Run: headless pygame with SDL's dummy video driver; simulated clock (each Clock.tick advances the game by its frame time, no real sleeping); random seed 0; keys injected as events and as key.get_pressed() state; no mouse input.
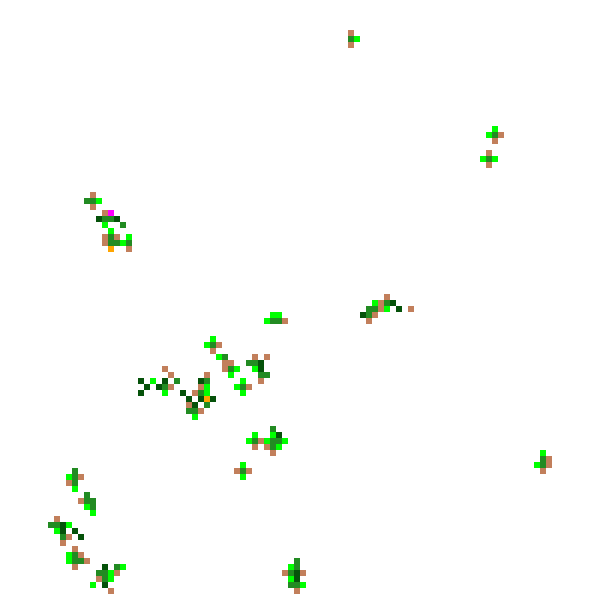
Frame 1 of 4 · flips 1–60 · no input
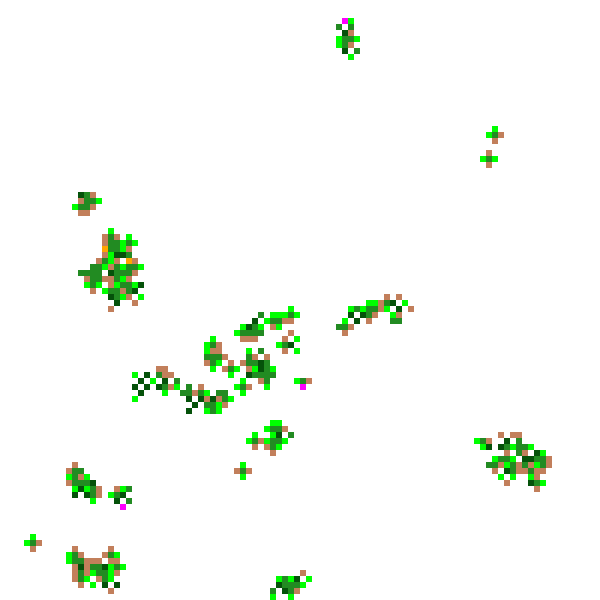
Frame 2 of 4 · flips 61–180 · tapped SPACE, RETURN · held RIGHT (→), D
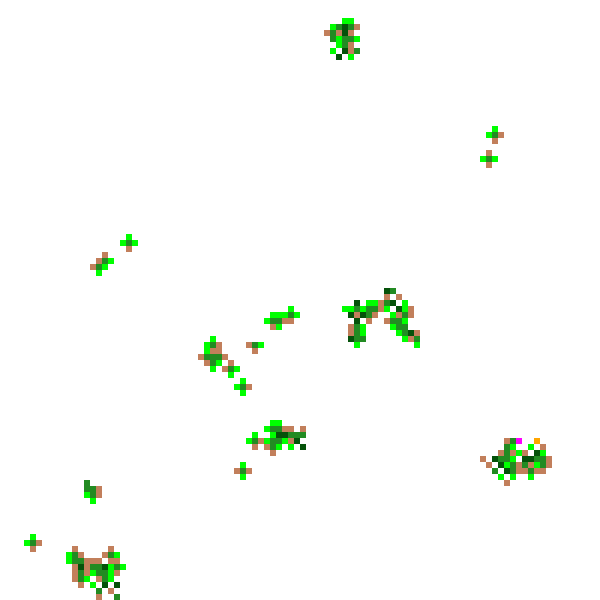
Frame 3 of 4 · flips 181–300 · held DOWN (↓), S
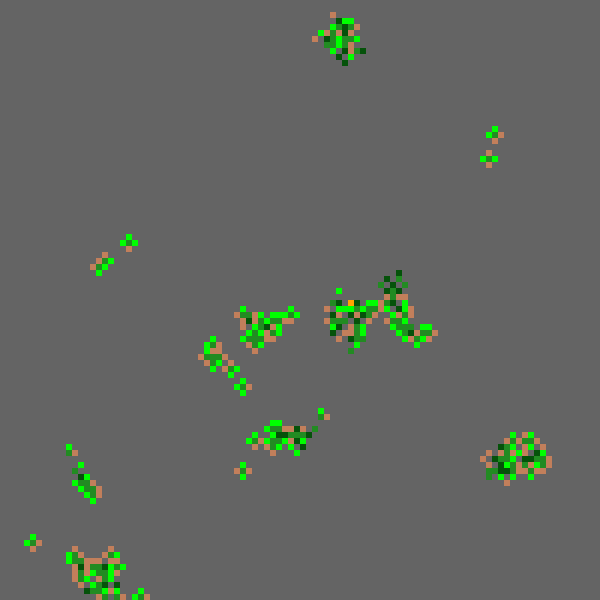
Frame 4 of 4 · flips 301–420 · held LEFT (←), A, UP (↑), W

The pygame program that drew these frames:

import pygame
import random

# 초기화
pygame.init()

# 기본 설정
GRID_SIZE = 100
CELL_SIZE = 6
WINDOW_SIZE = GRID_SIZE * CELL_SIZE
screen = pygame.display.set_mode((WINDOW_SIZE, WINDOW_SIZE))
clock = pygame.time.Clock()

# 기관 종류
ROOT, TRUNK, STEM, LEAF, FLOWER, FRUIT, SEED = range(7)

# 색상 정의
COLORS = {
    ROOT: (194, 127, 91),      # 갈색
    TRUNK: (5, 82, 10),
    STEM: (34, 139, 34),      # 짙은 초록
    LEAF: (0, 255, 0),        # 밝은 초록
    FLOWER: (255, 0, 255),    # 분홍
    FRUIT: (255, 165, 0),     # 주황
    SEED: (200, 200, 200),    # 회색
}

# 격자 셀
class Cell:
    def __init__(self):
        self.organ = None

# 개체 (유기체)
class Organism:
    def __init__(self, x, y, energy=8):
        self.parts = {(x, y): SEED}
        self.water = 3
        self.energy = energy  # 기본 에너지
        self.alive = True
        self.seed_timer = 10  # 발아까지 시간
        self.resource_tick = 0  # 에너지/수분 감소 간격

    def new_organ(self,x,y,organ,cost=2):
        self.parts[(x, y)] = organ
        grid[x][y].organ = organ
        self.energy -= cost

    def clear_cell(self,x,y):
        self.parts[(x, y)] = None
        grid[x][y].organ = None

    def update(self, grid):
        # 일정 간격마다 에너지/수분 감소
        self.resource_tick += 1
        if self.resource_tick >= 2:
            self.resource_tick = 0
            part_count = len(self.parts)
            self.energy -= 0.3 * part_count
            self.water -= 0.3 * part_count

        # 씨앗 상태인 경우
        if all(org == SEED for org in self.parts.values()):
            self.seed_timer -= 1
            self.energy+=0.3
            self.water+=0.3
            if self.seed_timer <= 0:
                for (x, y) in list(self.parts.keys()):
                    self.new_organ(x,y,STEM,0)

                    # 최소한의 생존을 위한 뿌리와 잎
                    nx,ny=self.find_empty_adjacent(grid,x,y)
                    if nx is not None:
                        self.new_organ(nx,ny,ROOT)
                    nx, ny = self.find_empty_adjacent(grid, x, y)
                    if nx is not None:
                        self.new_organ(nx, ny, LEAF)

            return

        # 기관 기능 처리
        for (x, y), organ in list(self.parts.items()):
            if organ == ROOT:
                self.energy += 0.3
                self.water += 1
            elif organ == LEAF:
                if sun:
                    self.energy += 1
            elif organ == TRUNK:
                self.energy -= 0.1
                self.water -= 0.1
            elif organ == FLOWER:
                if self.energy >= 9 and random.random() < 0.3:
                    self.new_organ(x, y, FRUIT,7)
            elif organ == FRUIT:
                if random.random() < 0.2:
                    # 기존 개체에서 씨앗이 만들어질 때, 새로운 개체로 분리
                    nx, ny = self.find_empty_adjacent(grid, x, y,10)
                    if nx is not None:
                        new_organism = Organism(nx, ny, energy=7)
                        organisms.append(new_organism)
                    self.clear_cell(x, y)
                    return

        # 생존 조건
        if self.water <= 0 or self.energy <= 0:
            self.alive = False
            for (x, y) in list(self.parts.keys()):
                self.clear_cell(x, y)
            return

        # 성장 조건
        if self.energy > 4 and random.random() < 0.2:
            parts_val=list(self.parts.values())
            parts_keys = list(self.parts.keys())
            stems=[]
            for i in range(len(parts_val)):
                if parts_val[i] == STEM or parts_val[i] == TRUNK:
                    stems.append(parts_keys[i])
            x, y = random.choice(stems)
            if grid[x][y].organ == STEM:
                nx, ny = self.find_empty_adjacent(grid, x, y)
            else:
                nx, ny = self.find_empty_adjacent(grid, x, y,2)
            if nx is not None:
                self.new_organ(nx, ny, random.choice([ROOT,ROOT,STEM,STEM,STEM,TRUNK,TRUNK,LEAF,LEAF,FLOWER]))

    def find_empty_adjacent(self, grid, x, y, dist=1):
        adjacents=[]
        for dx, dy in [(-1,0),(1,0),(0,-1),(0,1)]:
            nx, ny = x+dx, y+dy
            if 0 <= nx < GRID_SIZE and 0 <= ny < GRID_SIZE and grid[nx][ny].organ is None:
                adjacents.append((nx, ny))
        if adjacents:
            if dist==1:
                return random.choice(adjacents)
            else:
                x,y=random.choice(adjacents)
                return self.find_empty_adjacent(grid, x,y, dist-1)
        return None, None

# 격자 초기화
grid = [[Cell() for _ in range(GRID_SIZE)] for _ in range(GRID_SIZE)]
organisms = []

# 초기 씨앗 배치
for _ in range(20):
    x = random.randint(0, GRID_SIZE - 1)
    y = random.randint(0, GRID_SIZE - 1)
    if grid[x][y].organ is None:
        grid[x][y].organ = SEED
        organisms.append(Organism(x, y))

time_count = 200
sun=True

# 메인 루프
running = True
while running:
    print('개체 수: ',len(organisms))
    time_count-=1
    if time_count<=0:
        sun=not sun
        time_count=100
    screen.fill((255, 255, 255) if sun else (100, 100, 100))

    for event in pygame.event.get():
        if event.type == pygame.QUIT:
            running = False

    dead=[]
    for org in organisms:
        if not org.alive:
            dead.append(org)
        else:
            org.update(grid)
    for org in dead:
        organisms.remove(org)

    for x in range(GRID_SIZE):
        for y in range(GRID_SIZE):
            organ = grid[x][y].organ
            if organ is not None:
                pygame.draw.rect(screen, COLORS[organ], (x*CELL_SIZE, y*CELL_SIZE, CELL_SIZE, CELL_SIZE))

    pygame.display.flip()
    clock.tick(10)

pygame.quit()
